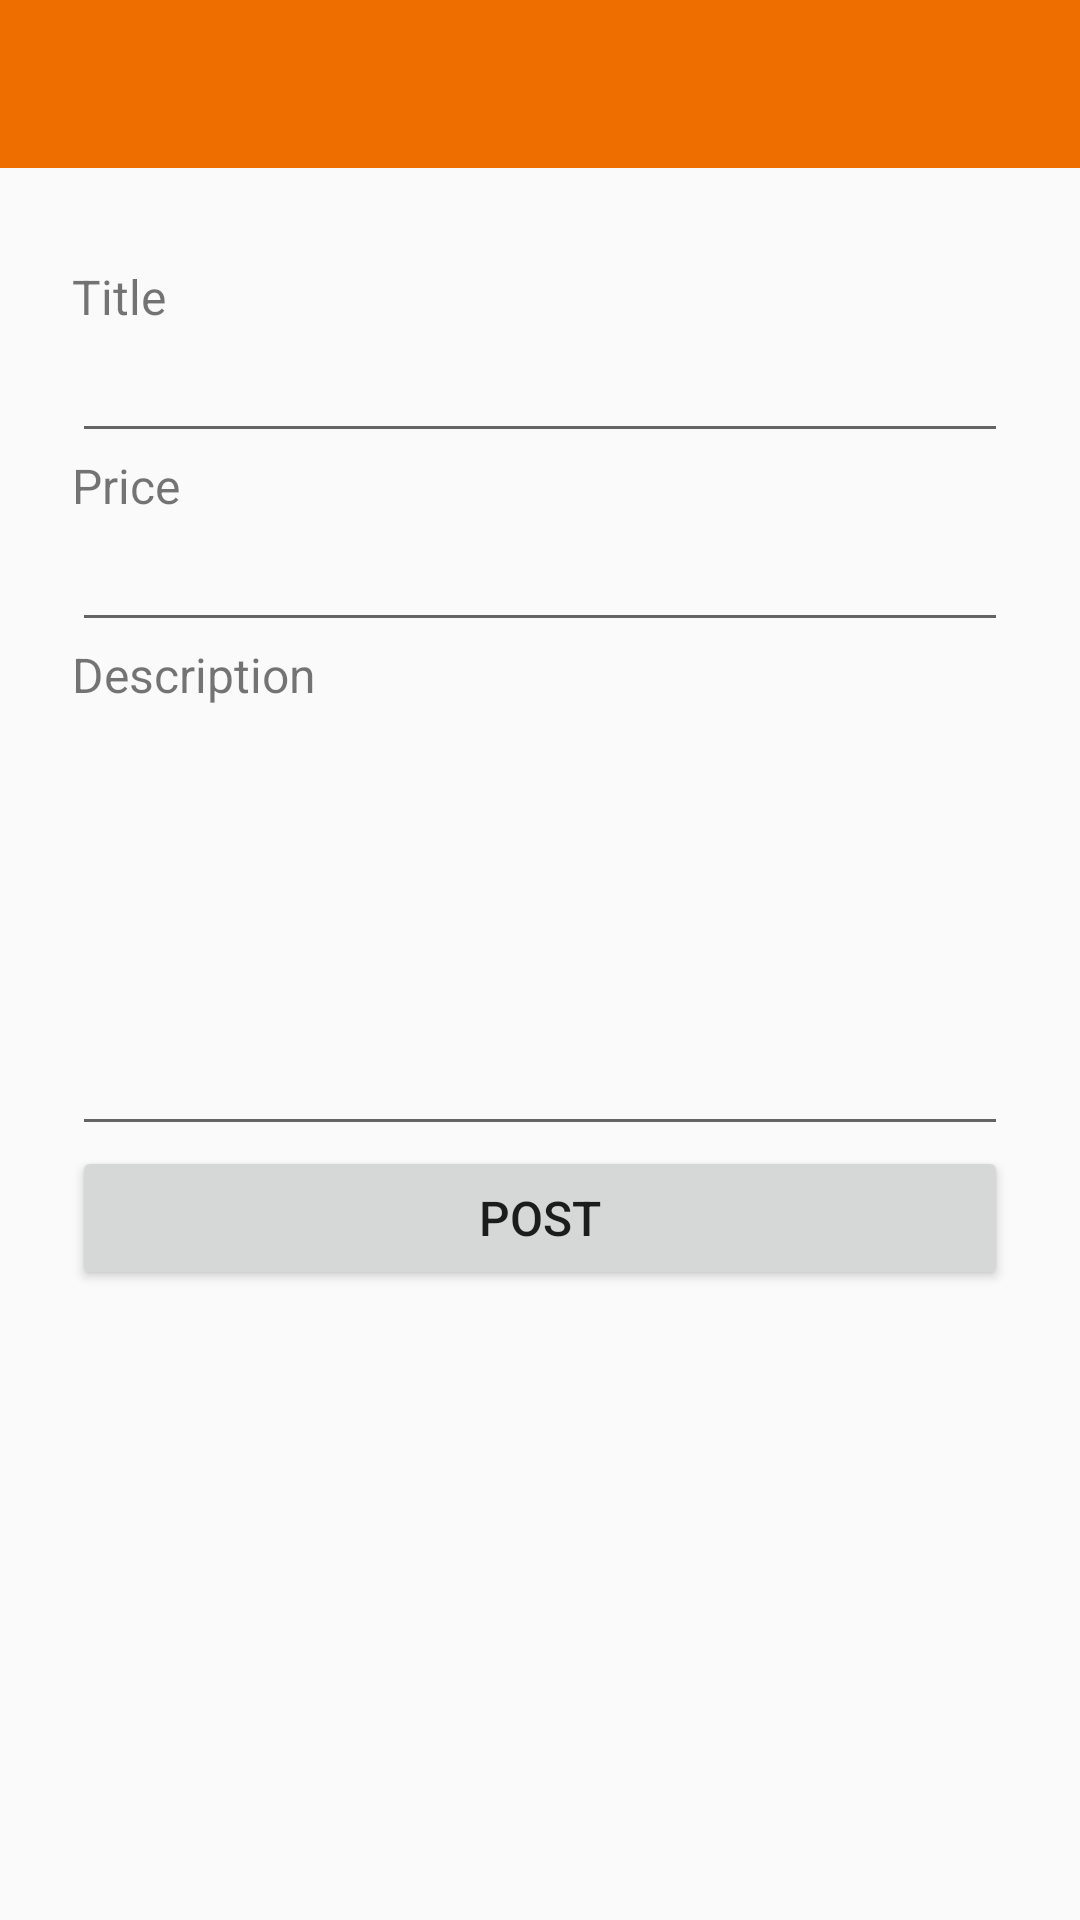

Android layout source for this screen:
<!-- AndroidManifest.xml: application theme AppTheme -->
<!-- res/layout/activity_post.xml -->
<?xml version="1.0" encoding="utf-8"?>
<androidx.constraintlayout.widget.ConstraintLayout xmlns:android="http://schemas.android.com/apk/res/android"
    xmlns:app="http://schemas.android.com/apk/res-auto"
    xmlns:tools="http://schemas.android.com/tools"
    android:layout_width="match_parent"
    android:layout_height="match_parent"
    tools:context=".HomeActivity">


    <androidx.core.widget.NestedScrollView
        android:layout_width="match_parent"
        android:layout_height="match_parent"
        android:fillViewport="true">

        <androidx.constraintlayout.widget.ConstraintLayout
            android:layout_width="match_parent"
            android:layout_height="match_parent">

            <include
                android:id="@+id/toolbar"
                layout="@layout/toolbar_main" />


            <TextView
                android:id="@+id/create_title"
                android:layout_width="match_parent"
                android:layout_height="wrap_content"
                android:layout_marginStart="24dp"
                android:layout_marginTop="32dp"
                android:layout_marginEnd="24dp"
                android:text="@string/title"
                android:textSize="16sp"
                app:layout_constraintEnd_toEndOf="parent"
                app:layout_constraintHorizontal_bias="1.0"
                app:layout_constraintStart_toStartOf="parent"
                app:layout_constraintTop_toBottomOf="@+id/toolbar" />

            <EditText
                android:id="@+id/create_title_i"
                android:layout_width="match_parent"
                android:layout_height="wrap_content"
                android:layout_marginStart="24dp"
                android:layout_marginEnd="24dp"
                android:inputType="text"
                android:textSize="18sp"
                app:layout_constraintEnd_toEndOf="parent"
                app:layout_constraintHorizontal_bias="1.0"
                app:layout_constraintStart_toStartOf="parent"
                app:layout_constraintTop_toBottomOf="@+id/create_title" />

            <TextView
                android:id="@+id/create_price"
                android:layout_width="match_parent"
                android:layout_height="wrap_content"
                android:layout_marginStart="24dp"
                android:layout_marginEnd="24dp"
                android:text="@string/price"
                android:textSize="16sp"
                app:layout_constraintEnd_toEndOf="parent"
                app:layout_constraintStart_toStartOf="parent"
                app:layout_constraintTop_toBottomOf="@+id/create_title_i" />

            <EditText
                android:id="@+id/create_price_i"
                android:layout_width="match_parent"
                android:layout_height="wrap_content"
                android:layout_marginStart="24dp"
                android:layout_marginEnd="24dp"
                android:inputType="number"
                android:textSize="18sp"
                app:layout_constraintEnd_toEndOf="parent"
                app:layout_constraintHorizontal_bias="0.0"
                app:layout_constraintStart_toStartOf="parent"
                app:layout_constraintTop_toBottomOf="@+id/create_price" />

            <TextView
                android:id="@+id/create_desc"
                android:layout_width="match_parent"
                android:layout_height="wrap_content"
                android:layout_marginStart="24dp"
                android:layout_marginEnd="24dp"
                android:text="@string/description"
                android:textSize="16sp"
                app:layout_constraintEnd_toEndOf="parent"
                app:layout_constraintStart_toStartOf="parent"
                app:layout_constraintTop_toBottomOf="@+id/create_price_i" />

            <EditText
                android:id="@+id/create_desc_i"
                android:layout_width="match_parent"
                android:layout_height="wrap_content"
                android:layout_marginStart="24dp"
                android:layout_marginEnd="24dp"
                android:textSize="18sp"
                android:inputType="textMultiLine"
                android:lines="6"
                android:gravity="top|left"
                app:layout_constraintEnd_toEndOf="parent"
                app:layout_constraintStart_toStartOf="parent"
                app:layout_constraintTop_toBottomOf="@+id/create_desc" />

            <Button
                android:id="@+id/post_button"
                android:layout_width="match_parent"
                android:layout_height="wrap_content"
                android:layout_marginStart="24dp"
                android:layout_marginEnd="24dp"
                android:onClick="postItem"
                android:text="@string/post"
                android:textSize="16dp"
                app:layout_constraintEnd_toEndOf="parent"
                app:layout_constraintHorizontal_bias="0.0"
                app:layout_constraintStart_toStartOf="parent"
                app:layout_constraintTop_toBottomOf="@+id/create_desc_i" />

        </androidx.constraintlayout.widget.ConstraintLayout>
    </androidx.core.widget.NestedScrollView>
</androidx.constraintlayout.widget.ConstraintLayout>
<!-- res/layout/toolbar_main.xml (included above) -->
<androidx.appcompat.widget.Toolbar xmlns:android="http://schemas.android.com/apk/res/android"
    android:layout_width="match_parent"
    android:layout_height="?attr/actionBarSize"
    xmlns:app="http://schemas.android.com/apk/res-auto"
    android:background="?attr/colorPrimary"
    app:theme="@style/ToolbarStyle"/>
<!-- resources referenced by this layout -->
<resources>
  <string name="description">Description</string>
  <string name="post">Post</string>
  <string name="price">Price</string>
  <string name="title">Title</string>
  <style name="ToolbarStyle" parent="Widget.AppCompat.ActionBar">
          <item name="android:textColorPrimary">@color/white</item>
      </style>
  <style name="AppTheme" parent="Theme.AppCompat.Light.NoActionBar">
          
          <item name="colorPrimary">@color/colorPrimary</item>
          <item name="colorPrimaryDark">@color/colorPrimaryDark</item>
          <item name="colorAccent">@color/colorAccent</item>
      </style>
  <color name="white">#FFFFFF</color>
  <color name="colorPrimary">#EE6F00</color>
  <color name="colorPrimaryDark">#CC5F00</color>
  <color name="colorAccent">#FFCF56</color>
</resources>
